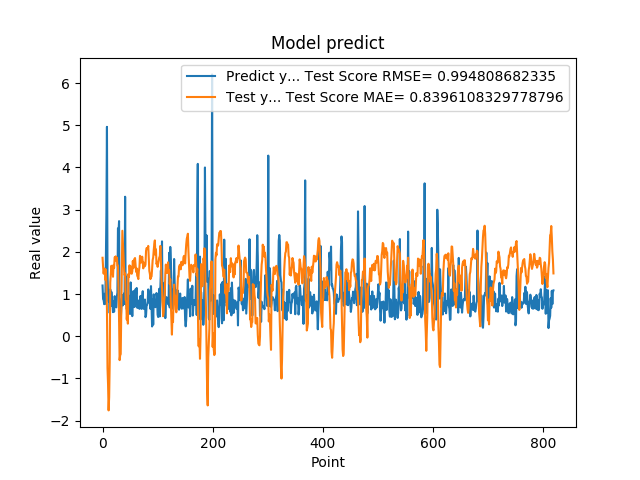

The data file committed next to this chart (first rows):
1.201630949974060059e+00, 1.859389566994795739e+00
8.802530169486999512e-01, 1.640165094702421777e+00
8.531429767608642578e-01, 1.480980807561293355e+00
7.591750025749206543e-01, 1.602280300387997292e+00
1.005007982254028320e+00, 1.599219372737146871e+00
7.687720060348510742e-01, 1.334671057649835513e+00
1.740013241767883301e+00, 1.577776619448042039e+00
2.913533687591552734e+00, 1.264448818618762349e+00
4.963075160980224609e+00, 6.248465991435427913e-01
1.471215128898620605e+00, -7.559013384724380114e-01
1.000648975372314453e+00, -1.137093994619539084e+00
8.220189809799194336e-01, -1.759015144874410241e+00
9.362199902534482643e-01, -1.442108824260733169e+00
5.486897230148315430e-01, -6.150306462750235736e-01
1.111255049705505371e+00, 1.273083025375315369e+00
7.148039937019348145e-01, 1.493437616297643711e+00
1.052167057991027832e+00, 1.669699398811999469e+00
8.955980539321898304e-01, 1.541589035695708487e+00
7.769405245780944824e-01, 1.603482056564054181e+00
5.699509978294372559e-01, 1.409080086004769194e+00
8.244060277938842773e-01, 1.689534307076182351e+00
5.800840258598327637e-01, 1.614567920994432582e+00
9.488009810447691761e-01, 1.871862395900074194e+00
7.918390035629272461e-01, 1.868677460474127194e+00
6.937990188598632812e-01, 1.893247454847734268e+00
6.834830045700073242e-01, 1.783633542259331017e+00
9.433320164680479847e-01, 1.862779149698928105e+00
1.032713770866394043e+00, 1.671228210862407471e+00
2.556216001510620117e+00, 1.674686091068757765e+00
2.464895963668823242e+00, 1.108988261301834699e+00
2.728049993515014204e+00, 4.140324383732245650e-01
3.558506965637206476e-01, -5.673696698483146061e-01
3.262020051479339600e-01, -4.545129922102763564e-01
3.781589865684509277e-01, -4.239597535859432886e-01
6.306380033493041992e-01, 6.773530458851908520e-01
8.854129910469055176e-01, 1.568285577314351142e+00
9.743152856826782227e-01, 2.499721123081805718e+00
7.307389974594116211e-01, 2.216481351754522322e+00
9.521890282630921520e-01, 1.973033340475275121e+00
1.011654973030090332e+00, 1.640264336709276627e+00
7.643579840660095215e-01, 1.445577755614213533e+00
3.306220054626464844e+00, 1.485982184827276953e+00
7.543110251426696777e-01, 8.588453535891507062e-01
1.409499049186706321e+00, 8.188585725059307485e-01
6.401469707489013672e-01, 3.945192805251594437e-01
8.640019893646240234e-01, 5.896779763847398437e-01
8.469420075416564941e-01, 2.972222770223699184e-01
7.976629734039306641e-01, 1.475849031689102198e+00
9.555831551551821068e-01, 1.402858161741058707e+00
9.546210169792175293e-01, 1.679995367538894779e+00
5.251880288124084473e-01, 1.510594265463617081e+00
1.275226235389709695e+00, 1.656140506199412332e+00
8.355640172958374023e-01, 1.484605197874671045e+00
7.640249729156494141e-01, 1.481270444263765862e+00
4.752210080623626154e-01, 1.533557154253076149e+00
7.414129972457885742e-01, 1.784338035047921656e+00
1.069700956344604492e+00, 1.613772640949648896e+00
7.892770171165466309e-01, 1.800269790099743528e+00
6.914690136909484863e-01, 1.833019435369382277e+00
7.093830108642578125e-01, 1.852986786008827158e+00
1.115731000900268555e+00, 1.694988878552485811e+00
... 759 more rows
